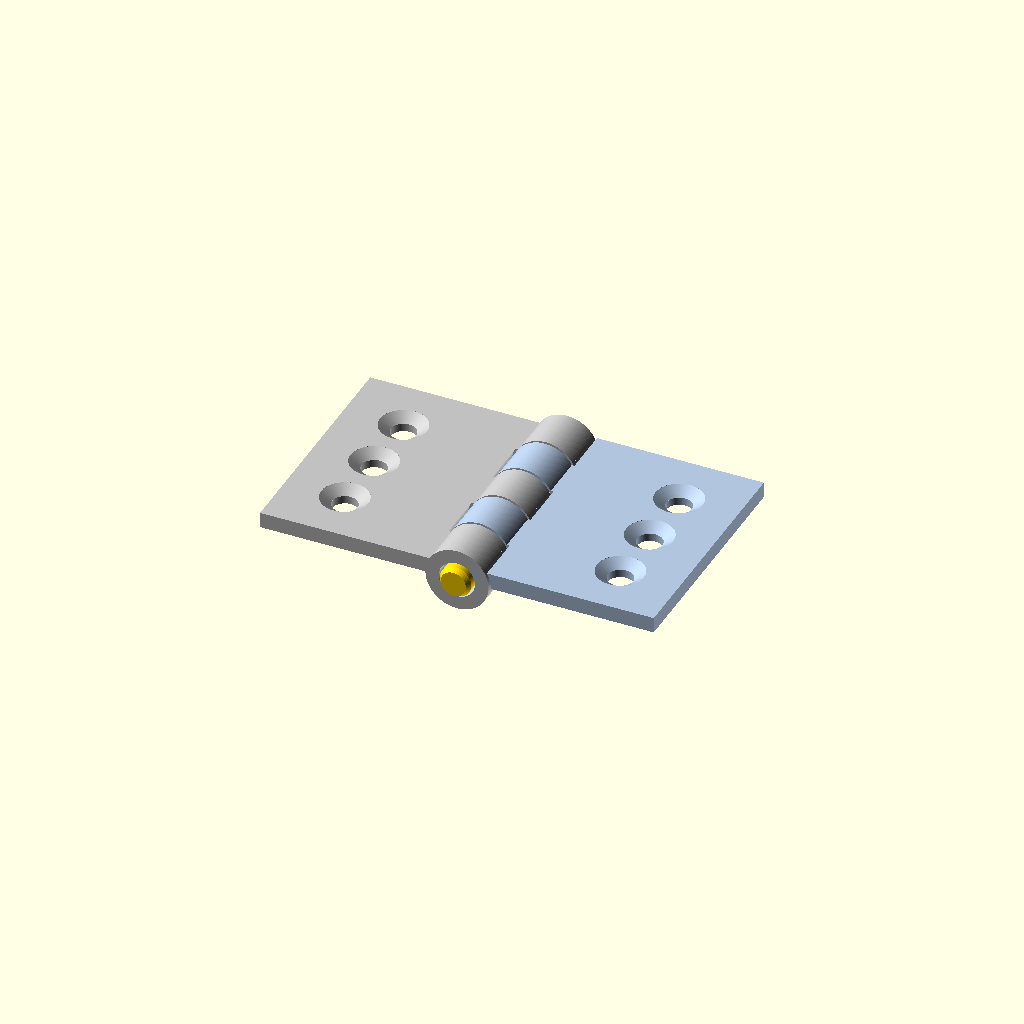
Cell 1 — every parameter at its default value.
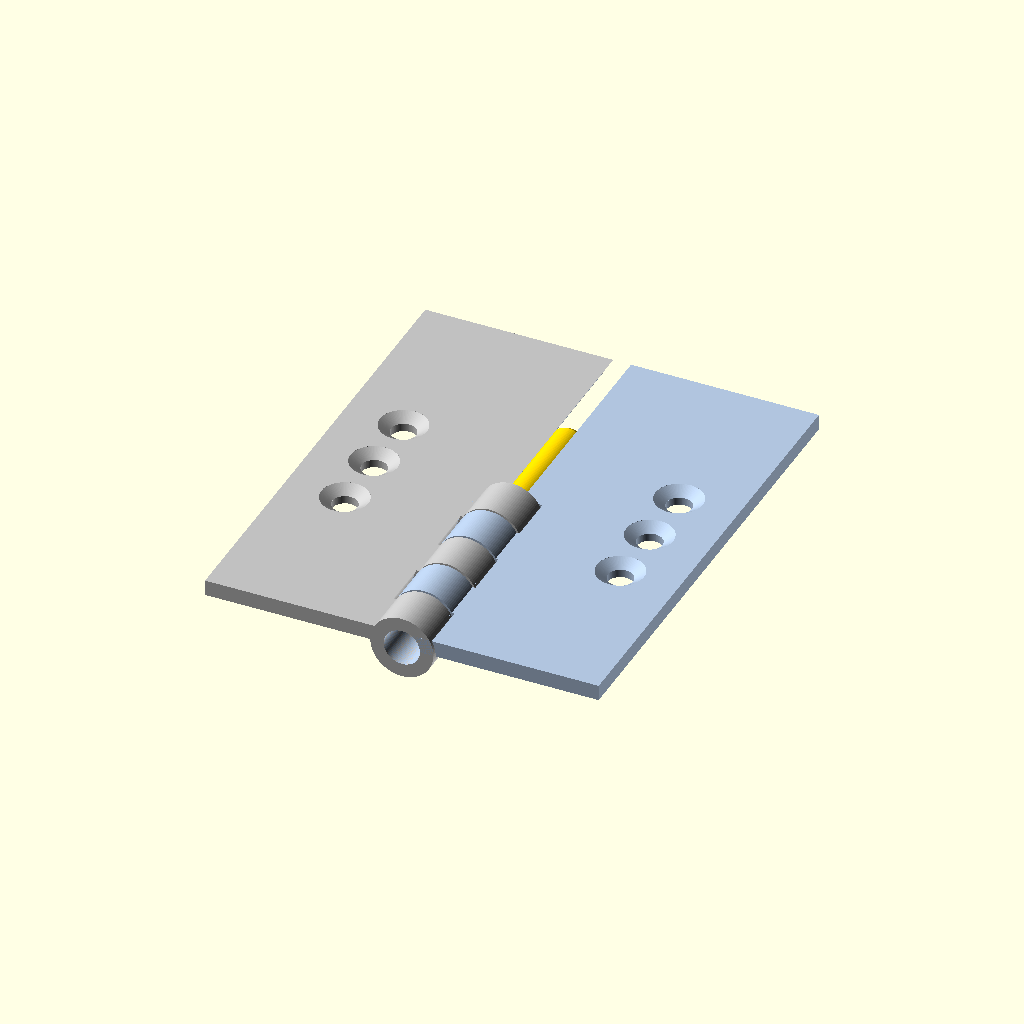
Cell 2: leaf_len = 60 (everything else at default).
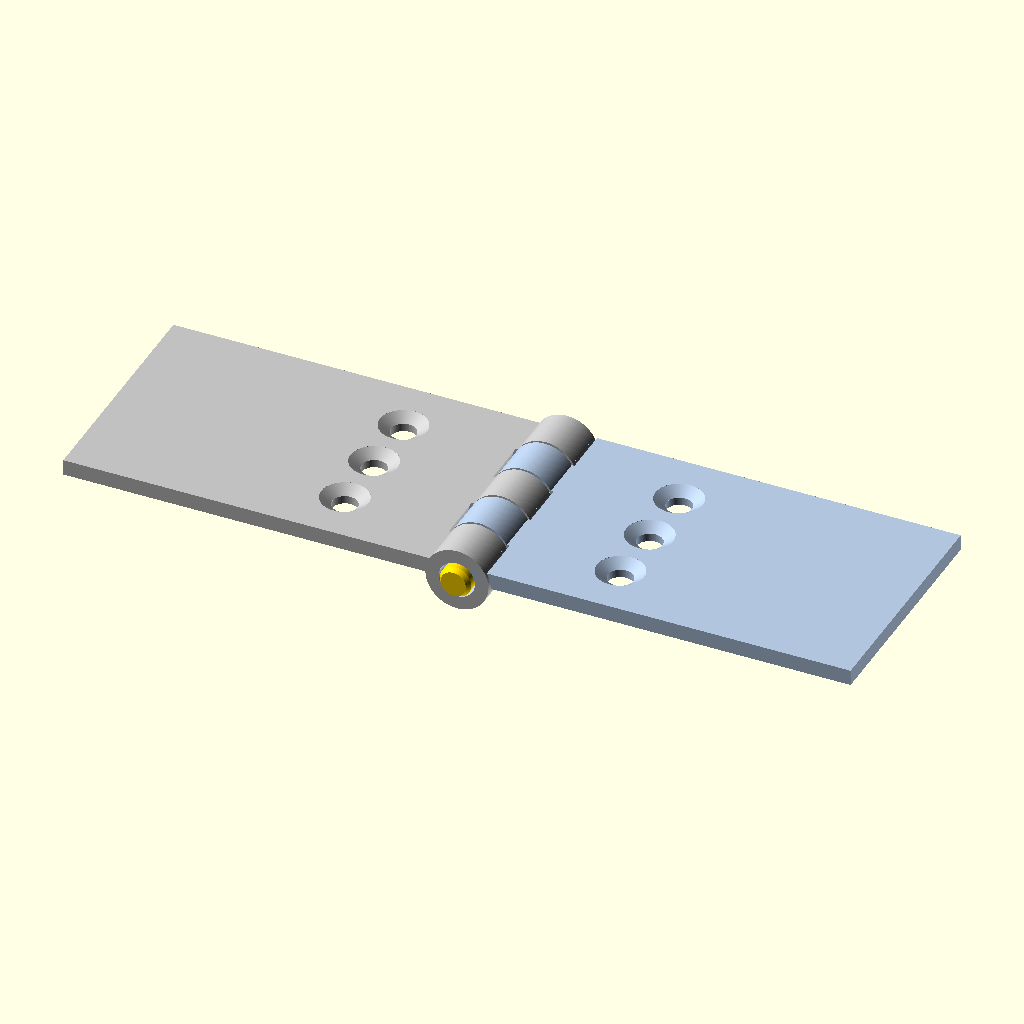
Cell 3: leaf_wid = 50 (everything else at default).
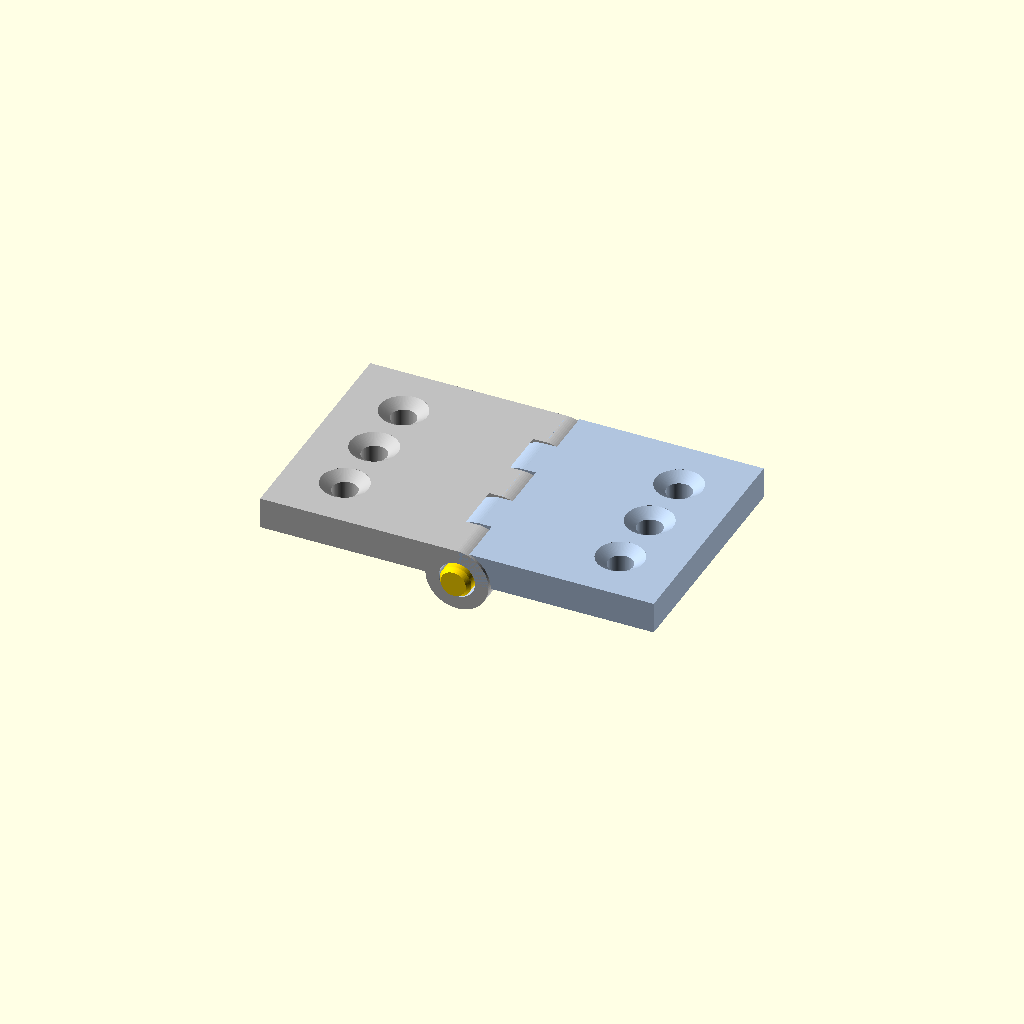
Cell 4 — leaf_thk set to 4, the other parameters unchanged.
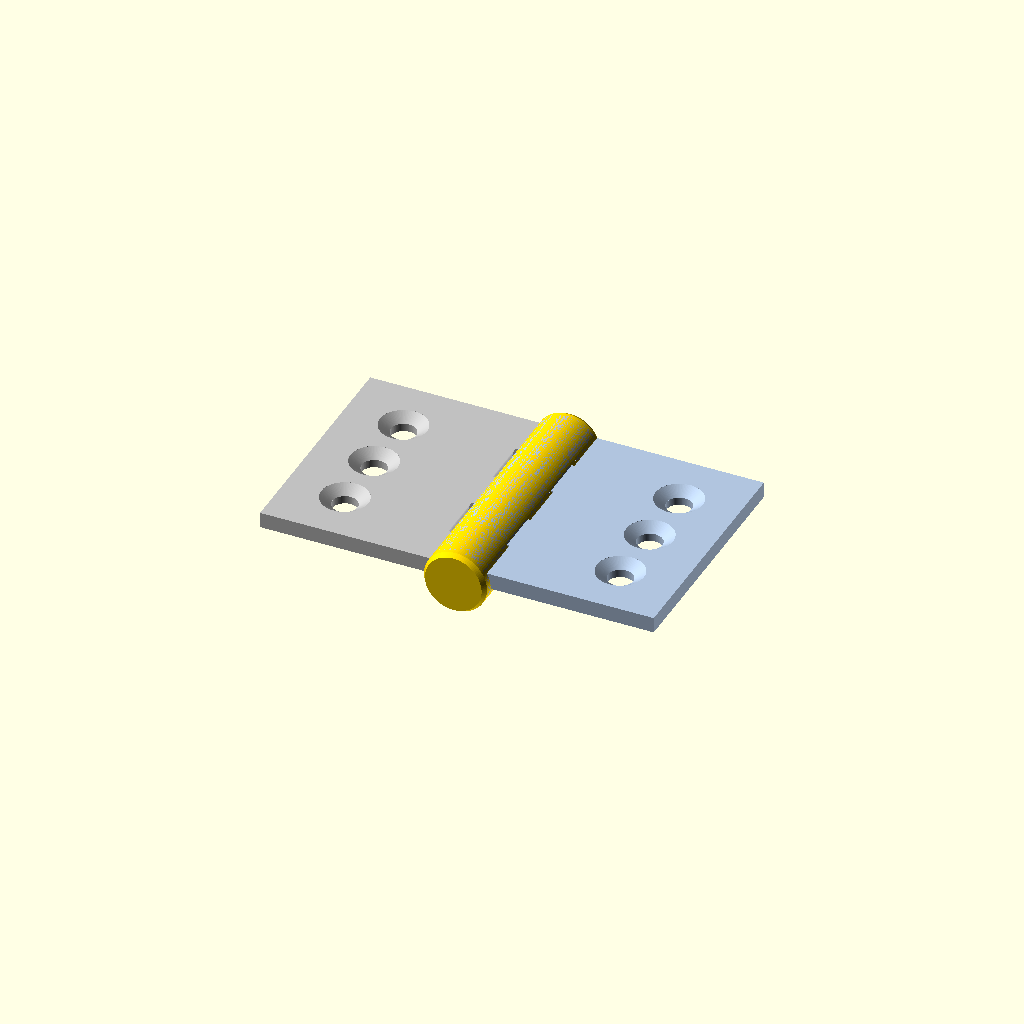
Cell 5 — pin_dia set to 8, the other parameters unchanged.
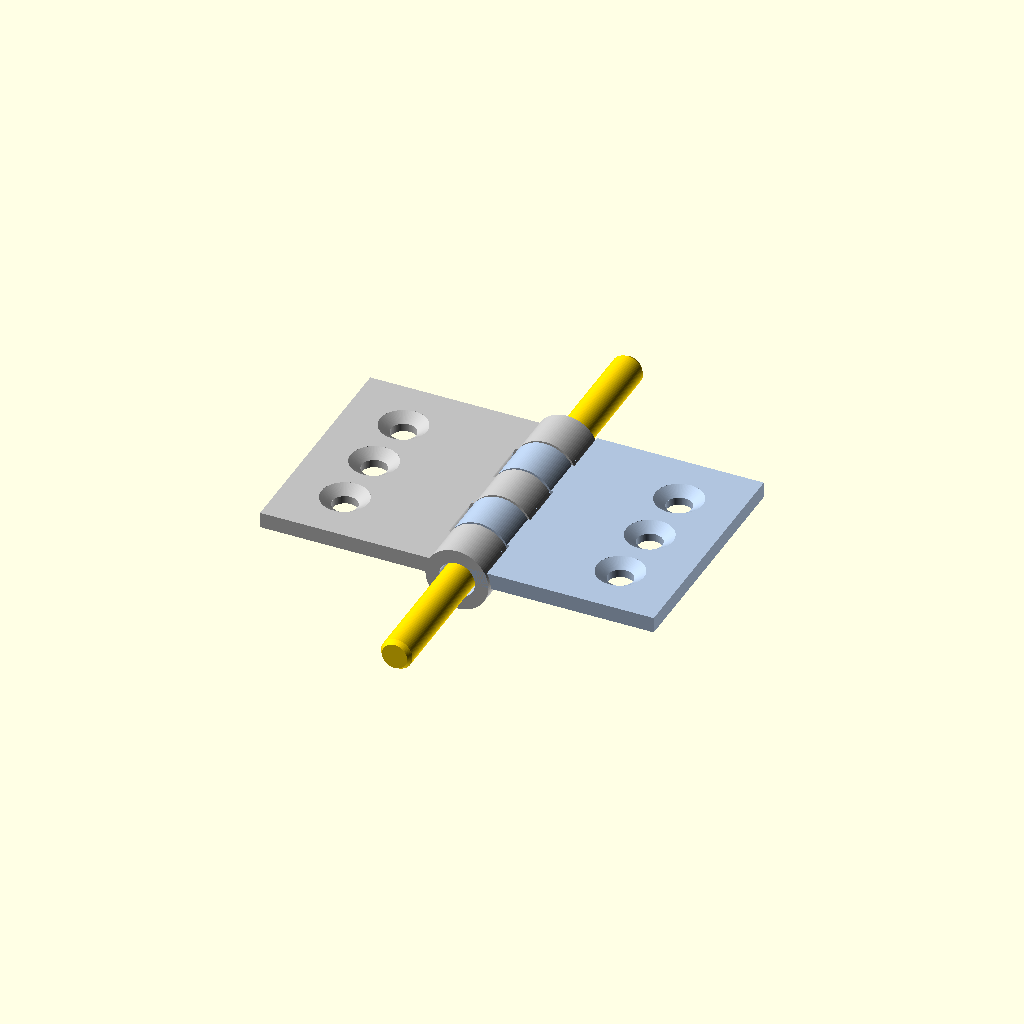
Cell 6: pin_len = 64 (everything else at default).
All cells are drawn from one camera (rotation 55°, 0°, 25°, orthographic, colour scheme Cornfield), so only the parameter changes between them.
The OpenSCAD source (results/tier-3-butt-hinge/bare-xhigh_claude-opus-5-a47278a48b82-2026-09-05T12-55-14-819Z/final.scad):
// =====================================================================
//  家具用 小型バット蝶番 (Butt Hinge)  -- 180° 開いた状態で組立表示
//    ・左板 (x<0) / 右板 (x>0) / ピン軸 (Y軸上)
//    ・ピン軸中心線 = Y 軸、板の平面は Z 軸に直交 (z = 0 .. 2)
// =====================================================================

$fn = 96;

// ---------------- パラメータ ----------------
leaf_len   = 30;      // 板の縦(ピン軸方向 = Y)
leaf_wid   = 25;      // 板の横(開く方向 = X, 軸中心から)
leaf_thk   = 2;       // 板厚(Z)

pin_dia    = 4;       // ピン軸 直径
pin_len    = 32;      // ピン軸 長さ(両端 1mm ずつ突出)

kn_od      = 8;       // knuckle 外径
kn_id      = 4.6;     // knuckle 内径(ピン軸 + 片側 0.3 クリアランス)
seg        = 6;       // knuckle 1個の長さ (30 / 5)
nseg       = 5;       // 分割数
ax_gap     = 0.15;    // knuckle 同士の軸方向すきま(片側)
rad_gap    = 0.3;     // 相手 knuckle との半径方向逃げ

scr_dia    = 3.2;     // M3 貫通穴
cs_dia     = 6;       // 皿(座ぐり)直径
cs_depth   = 1;       // 皿深さ
scr_pitch  = 8;       // 穴ピッチ(Y方向)
scr_x      = 17.5;    // 皿穴の X 位置(knuckle から離れた側)

left_segs  = [0, 2, 4];   // 左板: 外側2個 + 中央1個
right_segs = [1, 3];      // 右板: 中間2個

// ---------------- ユーティリティ ----------------
function seg_y0(i) = -leaf_len/2 + seg * i;

// i 番目の区画に置く円筒(knuckle 本体 / 逃げ用)
module knuckle(i, r, extra = 0) {
    translate([0, seg_y0(i) - extra, 0])
        rotate([-90, 0, 0])
            cylinder(h = seg + 2*extra, r = r);
}

// M3 皿穴(上面 z = leaf_thk 側から皿加工)
module screw_hole() {
    translate([0, 0, -1])
        cylinder(h = leaf_thk + 2, d = scr_dia);                 // 貫通穴
    translate([0, 0, leaf_thk - cs_depth])
        cylinder(h = cs_depth, d1 = scr_dia, d2 = cs_dia);       // テーパ
    translate([0, 0, leaf_thk - 0.01])
        cylinder(h = 1, d = cs_dia);                             // 上面逃げ
}

// ---------------- 板(右向き基本形)----------------
//   my_segs    : 自分の knuckle 区画
//   other_segs : 相手の knuckle 区画(逃げを差し引く)
module leaf(my_segs, other_segs) {
    difference() {
        union() {
            // 板本体 (30 x 25 x t)
            translate([0, -leaf_len/2, 0])
                cube([leaf_wid, leaf_len, leaf_thk]);
            // 自分の knuckle
            for (i = my_segs) knuckle(i, kn_od/2);
        }
        // ピン軸用の穴(全長貫通)
        translate([0, -leaf_len, 0])
            rotate([-90, 0, 0])
                cylinder(h = 2*leaf_len, d = kn_id);
        // 相手 knuckle の逃げ(回転クリアランス)
        for (i = other_segs) knuckle(i, kn_od/2 + rad_gap, ax_gap);
        // M3 皿穴 x3
        for (k = [-1, 0, 1])
            translate([scr_x, k*scr_pitch, 0]) screw_hole();
    }
}

// ---------------- ピン軸 ----------------
module pin() {
    rotate([-90, 0, 0])
        union() {
            cylinder(h = 0.6, d1 = pin_dia - 0.8, d2 = pin_dia);
            translate([0, 0, 0.6])
                cylinder(h = pin_len - 1.2, d = pin_dia);
            translate([0, 0, pin_len - 0.6])
                cylinder(h = 0.6, d1 = pin_dia, d2 = pin_dia - 0.8);
        }
}

// ---------------- 組立(180° 開)----------------
module hinge_assembly() {
    // 左板 (x < 0)
    color("Silver")
        mirror([1, 0, 0]) leaf(left_segs, right_segs);

    // 右板 (x > 0)
    color("LightSteelBlue")
        leaf(right_segs, left_segs);

    // ピン軸 (Y軸上・両端 1mm 突出)
    color("Gold")
        translate([0, -pin_len/2, 0]) pin();
}

hinge_assembly();
Parameter table extracted from the source (name, type, default, range or options):
leaf_len: number, default 30
leaf_wid: number, default 25
leaf_thk: number, default 2
pin_dia: number, default 4
pin_len: number, default 32
kn_od: number, default 8
kn_id: number, default 4.6
seg: number, default 6
nseg: number, default 5
ax_gap: number, default 0.15
rad_gap: number, default 0.3
scr_dia: number, default 3.2
cs_dia: number, default 6
cs_depth: number, default 1
scr_pitch: number, default 8
scr_x: number, default 17.5
left_segs: vector, default [0, 2, 4]
right_segs: vector, default [1, 3]
